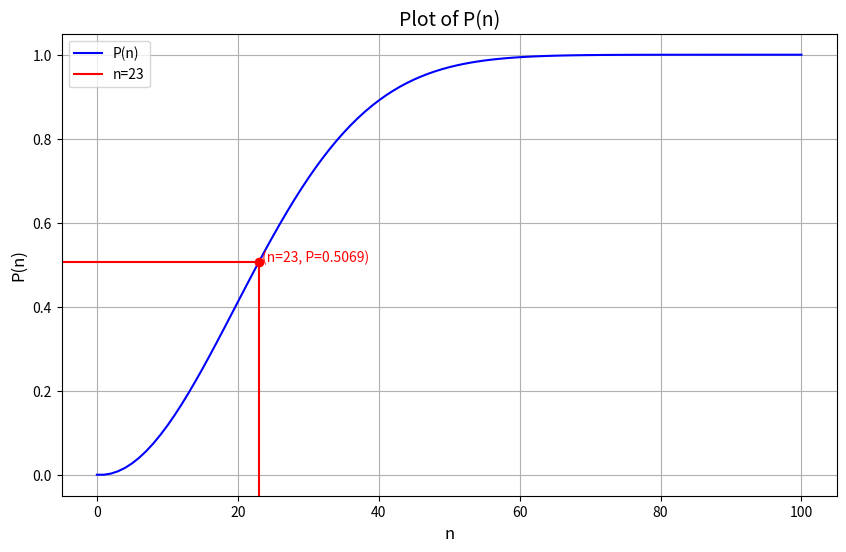

Reproduce this figure in Python.
import matplotlib.pyplot as plt
import numpy as np
import math


def factorial(n):
    return math.factorial(n)


def P(n):
    try:
        numerator = (4 ** n) * factorial(365)
        denominator = (1461 ** n) * factorial(366 - n)
        multiplier = 366 - (3 / 4) * n
        probability = 1 - (numerator / denominator * multiplier)
        return probability
    except OverflowError:
        return float('inf')  # Handle large numbers gracefully


# Generate a range of n values (e.g., from 1 to 100)
n_values = [i for i in range(101)]
P_values = [P(n) for n in n_values]

print(P_values)

# Plot the function
plt.figure(figsize=(10, 6))
plt.plot(n_values, P_values, label="P(n)", color="blue")

# Highlight the point n=23
n_highlight = 23
P_highlight = P(n_highlight)
xmin, xmax, ymin, ymax = plt.axis()
print(xmax, xmin)
plt.axvline(x=n_highlight, ymax=P_highlight,
            color="red", label=f"n={n_highlight}")
plt.axhline(y=P_highlight, xmax=((n_highlight-xmin)/(xmax-xmin)), color="red")
plt.scatter([n_highlight], [P_highlight], color="red", zorder=5)

# Annotate the point
plt.text(n_highlight, P_highlight, f" (n={n_highlight}, P={P_highlight:.4})",
         fontsize=10, color="red", ha="left")

plt.xlabel("n", fontsize=12)
plt.ylabel("P(n)", fontsize=12)
plt.title("Plot of P(n)", fontsize=14)
plt.grid()
plt.legend()
plt.show()
